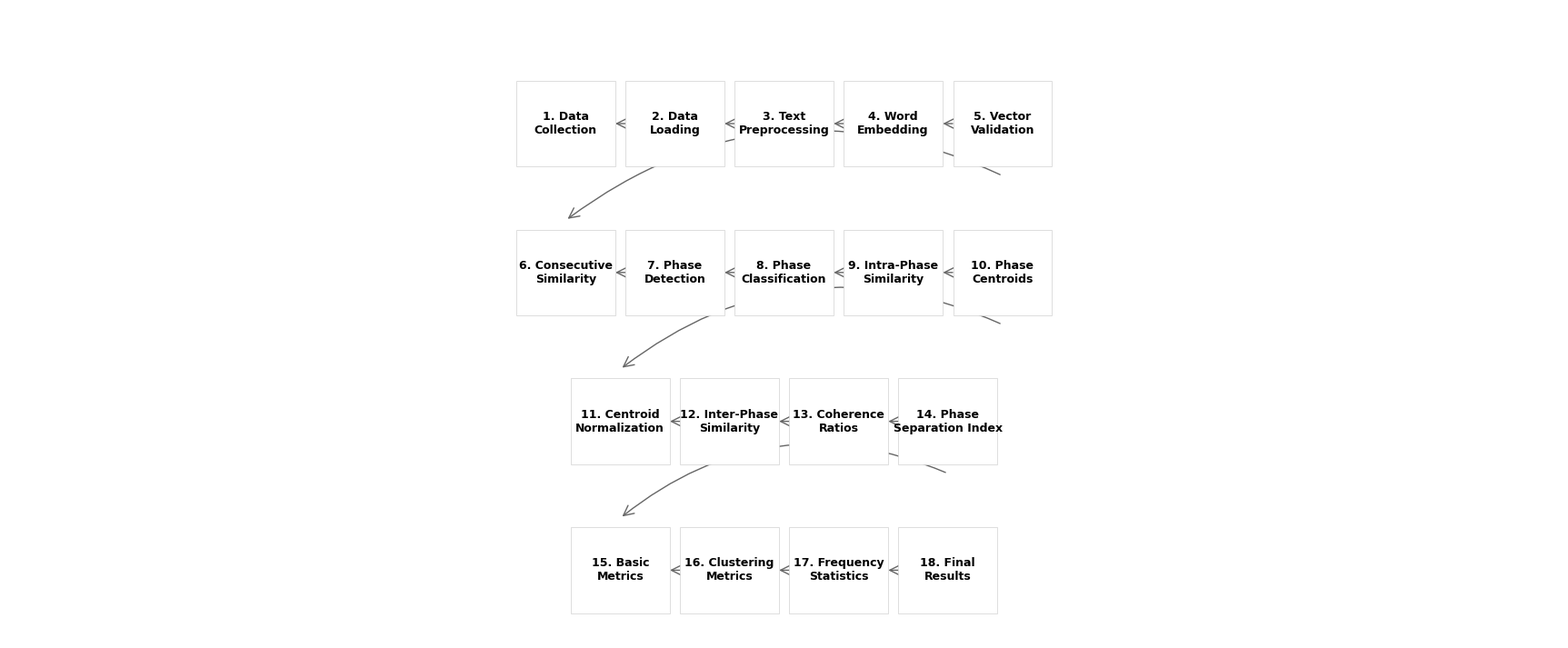

Generate this figure with matplotlib:
#!/usr/bin/env python3
"""
Create a comprehensive, publication-ready semantic fluency pipeline schematic
Showing ALL methods from raw fluency data to final metrics
Suitable for Nature-style figures and Visio import
"""

import matplotlib.pyplot as plt
from matplotlib.patches import FancyBboxPatch, FancyArrowPatch
from pathlib import Path

# Set up publication-quality style
plt.rcParams.update({
    'font.family': 'Arial',
    'font.size': 10,
    'font.weight': 'normal',
    'figure.dpi': 300,
    'savefig.dpi': 300,
    'savefig.bbox': 'tight',
})

def create_comprehensive_pipeline_figure():
    """Create comprehensive pipeline schematic with all processing steps"""
    
    # Create figure with appropriate aspect ratio for comprehensive pipeline
    fig = plt.figure(figsize=(22, 9))
    fig.patch.set_facecolor('white')
    ax = fig.add_subplot(111)
    ax.set_xlim(0, 22)
    ax.set_ylim(0, 5.5)
    ax.set_facecolor('white')
    ax.axis('off')
    
    # Clean neutral color scheme - no colors, just black text and gray borders
    text_color = '#000000'
    border_color = '#d0d0d0'
    arrow_color = '#666666'
    background_color = '#ffffff'
    
    # Box dimensions
    box_width = 1.4
    box_height = 0.75
    box_pad = 0.15  # Padding between boxes
    arrow_gap = 0.18  # Gap between box edge and arrow start
    
    # Reorganized into 4 balanced rows - all white boxes with black text
    # Row 1: Data Collection & Preprocessing (Steps 1-5)
    row1_y = 4.5
    row1_steps = [
        "1. Data\nCollection",
        "2. Data\nLoading",
        "3. Text\nPreprocessing",
        "4. Word\nEmbedding",
        "5. Vector\nValidation",
    ]
    
    # Row 2: Similarity & Phase Analysis (Steps 6-10)
    row2_y = 3.2
    row2_steps = [
        "6. Consecutive\nSimilarity",
        "7. Phase\nDetection",
        "8. Phase\nClassification",
        "9. Intra-Phase\nSimilarity",
        "10. Phase\nCentroids",
    ]
    
    # Row 3: Inter-Phase & Coherence (Steps 11-14)
    row3_y = 1.9
    row3_steps = [
        "11. Centroid\nNormalization",
        "12. Inter-Phase\nSimilarity",
        "13. Coherence\nRatios",
        "14. Phase\nSeparation Index",
    ]
    
    # Row 4: Final Metrics & Results (Steps 15-18)
    row4_y = 0.6
    row4_steps = [
        "15. Basic\nMetrics",
        "16. Clustering\nMetrics",
        "17. Frequency\nStatistics",
        "18. Final\nResults",
    ]
    
    # Helper function to calculate spacing and draw a row
    def draw_row(steps, y_pos, start_x_offset=0):
        """Draw a row of boxes with arrows - CLEAN VERSION"""
        total_box_width = len(steps) * box_width
        total_gap_width = (len(steps) - 1) * box_pad
        total_width = total_box_width + total_gap_width
        
        # Center the row
        start_x = (22 - total_width) / 2 + start_x_offset + box_width / 2
        
        x_positions = []
        for i, label in enumerate(steps):
            x = start_x + i * (box_width + box_pad)
            x_positions.append(x)
            
            # Draw box - white with thin gray border, no rounded corners
            box = FancyBboxPatch(
                (x - box_width/2, y_pos - box_height/2),
                box_width, box_height,
                boxstyle="square,pad=0",
                facecolor=background_color,
                edgecolor=border_color,
                linewidth=0.5,
                zorder=2
            )
            ax.add_patch(box)
            
            # Add text - black text
            ax.text(x, y_pos, label, ha='center', va='center',
                    fontsize=9, fontweight='bold', color=text_color,
                    zorder=3)
            
            # Draw arrow to next box (except for last box)
            if i < len(steps) - 1:
                next_x = start_x + (i + 1) * (box_width + box_pad)
                # Arrow starts from right edge of current box, ends at left edge of next box
                arrow_start_x = x + box_width/2 + arrow_gap
                arrow_end_x = next_x - box_width/2 - arrow_gap
                
                # Ensure arrows are perfectly horizontal at box center
                arrow = FancyArrowPatch(
                    (arrow_start_x, y_pos),
                    (arrow_end_x, y_pos),
                    arrowstyle='->',
                    mutation_scale=18,
                    color=arrow_color,
                    linewidth=1.0,
                    zorder=1
                )
                ax.add_patch(arrow)
        
        return x_positions
    
    # Draw all rows
    row1_positions = draw_row(row1_steps, row1_y)
    row2_positions = draw_row(row2_steps, row2_y)
    row3_positions = draw_row(row3_steps, row3_y)
    row4_positions = draw_row(row4_steps, row4_y)
    
    # Draw connecting arrows between rows
    # Ensure arrows connect from center of last box to center of first box
    # Row 1 to Row 2: Step 5 to Step 6
    start_x1 = row1_positions[-1]  # Center of last box in row 1
    start_y1 = row1_y - box_height/2 - 0.08  # Bottom of box with small gap
    end_x1 = row2_positions[0]  # Center of first box in row 2
    end_y1 = row2_y + box_height/2 + 0.08  # Top of box with small gap
    
    arrow1 = FancyArrowPatch(
        (start_x1, start_y1),
        (end_x1, end_y1),
        arrowstyle='->',
        mutation_scale=20,
        color=arrow_color,
        linewidth=1.0,
        zorder=1,
        connectionstyle="arc3,rad=0.3"
    )
    ax.add_patch(arrow1)
    
    # Row 2 to Row 3: Step 10 to Step 11
    start_x2 = row2_positions[-1]  # Center of last box in row 2
    start_y2 = row2_y - box_height/2 - 0.08  # Bottom of box with small gap
    end_x2 = row3_positions[0]  # Center of first box in row 3
    end_y2 = row3_y + box_height/2 + 0.08  # Top of box with small gap
    
    arrow2 = FancyArrowPatch(
        (start_x2, start_y2),
        (end_x2, end_y2),
        arrowstyle='->',
        mutation_scale=20,
        color=arrow_color,
        linewidth=1.0,
        zorder=1,
        connectionstyle="arc3,rad=0.3"
    )
    ax.add_patch(arrow2)
    
    # Row 3 to Row 4: Step 14 to Step 15
    start_x3 = row3_positions[-1]  # Center of last box in row 3
    start_y3 = row3_y - box_height/2 - 0.08  # Bottom of box with small gap
    end_x3 = row4_positions[0]  # Center of first box in row 4
    end_y3 = row4_y + box_height/2 + 0.08  # Top of box with small gap
    
    arrow3 = FancyArrowPatch(
        (start_x3, start_y3),
        (end_x3, end_y3),
        arrowstyle='->',
        mutation_scale=20,
        color=arrow_color,
        linewidth=1.0,
        zorder=1,
        connectionstyle="arc3,rad=0.3"
    )
    ax.add_patch(arrow3)
    
    # Save figure
    output_dir = Path('output/figures')
    output_dir.mkdir(parents=True, exist_ok=True)
    
    # Save as PNG (high resolution) - minimal padding
    output_png = output_dir / 'comprehensive_pipeline_schematic.png'
    fig.savefig(output_png, dpi=300, bbox_inches='tight', pad_inches=0.1,
                facecolor='white', edgecolor='none')
    
    # Save as SVG (for Visio import with editable text)
    output_svg = output_dir / 'comprehensive_pipeline_schematic.svg'
    fig.savefig(output_svg, format='svg', bbox_inches='tight', pad_inches=0.1,
                facecolor='white', edgecolor='none')
    
    # Save as PDF (backup)
    output_pdf = output_dir / 'comprehensive_pipeline_schematic.pdf'
    fig.savefig(output_pdf, dpi=300, bbox_inches='tight', pad_inches=0.1,
                facecolor='white', edgecolor='none')
    
    print(f"✅ Saved comprehensive pipeline schematic:")
    print(f"   PNG: {output_png}")
    print(f"   SVG: {output_svg} (editable text, suitable for Visio)")
    print(f"   PDF: {output_pdf}")
    print(f"\n   Pipeline includes 18 steps in 4 balanced rows:")
    print(f"   - Row 1: Data Collection & Preprocessing (Steps 1-5)")
    print(f"   - Row 2: Similarity & Phase Analysis (Steps 6-10)")
    print(f"   - Row 3: Inter-Phase & Coherence (Steps 11-14)")
    print(f"   - Row 4: Final Metrics & Results (Steps 15-18)")
    
    plt.close(fig)


if __name__ == '__main__':
    create_comprehensive_pipeline_figure()
